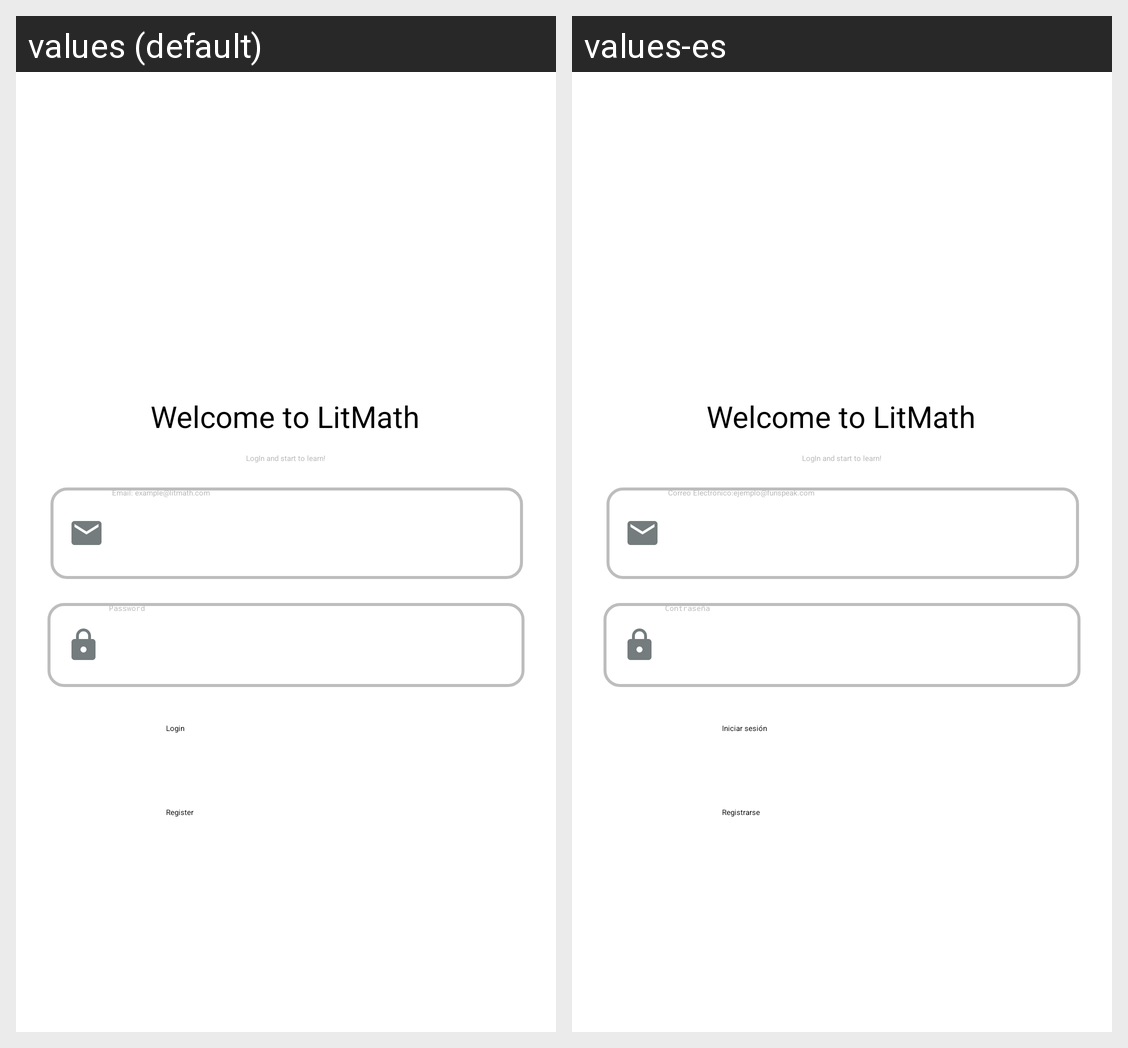

Here is an Android app screen in its default locale and in the app's own translations. Write out the translated-string differences for the strings that appear on this screen.
Android screen res/layout/activity_login.xml rendered under 2 locales, left to right: values (default), values-es. Device: Nexus 5 (rendered at 1080×1920; each locale shown at half size, 540×960, under a caption strip naming it); theme SplashTheme.
Strings drawn on this screen, with the default value and each locale's value (text and hints the layout hard-codes, and strings that could not be matched under every locale, appear in the picture but are not listed):

pass_hint
  values: Password
  values-es: Contraseña

email_hint
  values: Email: example@litmath.com
  values-es: Correo Electrónico:ejemplo@funspeak.com

btnRegister
  values: Register
  values-es: Registrarse

btnLogin
  values: Login
  values-es: Iniciar sesión

login_title
  values: Welcome to LitMath
  values-es: Welcome to LitMath

login_sub
  values: LogIn and start to learn!
  values-es: LogIn and start to learn!
